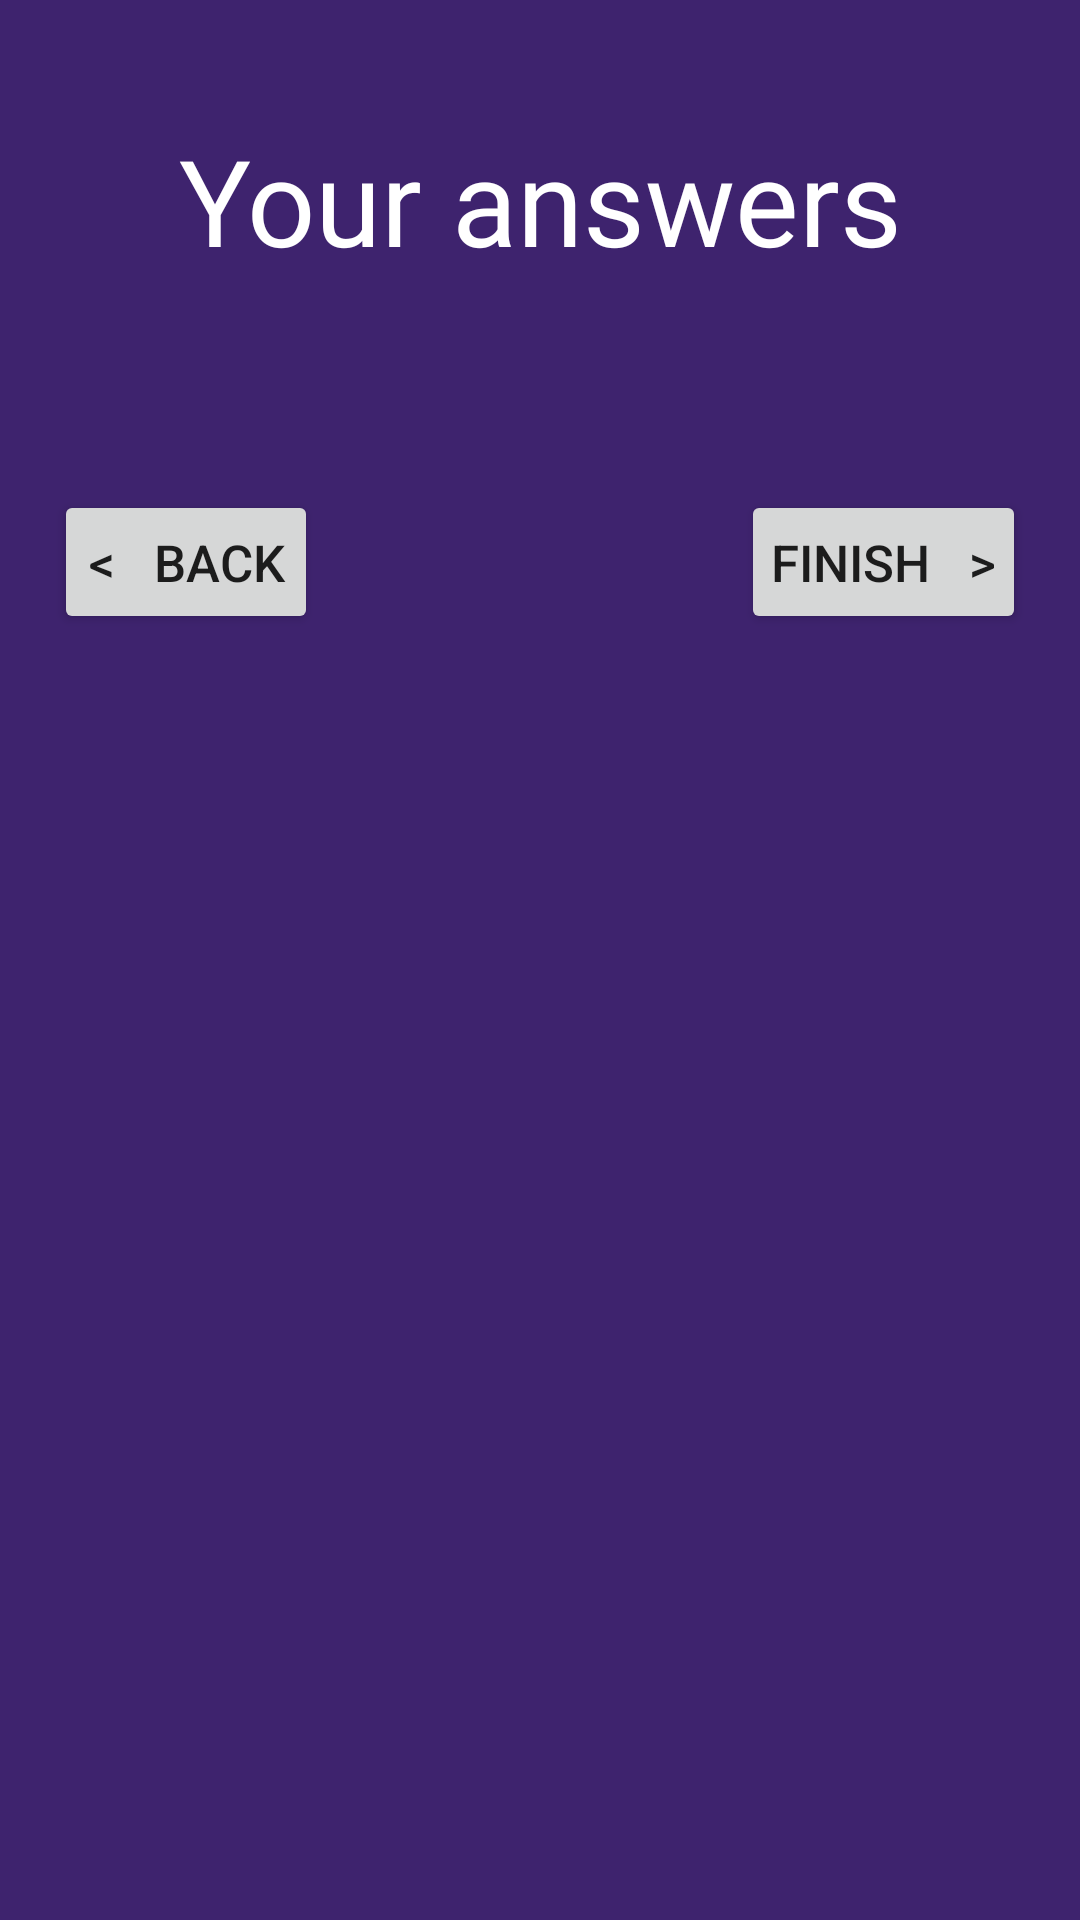

Layout XML and referenced resources for this Android screen:
<!-- AndroidManifest.xml: application theme Theme.SleepAid -->
<!-- res/layout/activity_questionnaire_summary.xml -->
<?xml version="1.0" encoding="utf-8"?>
<ScrollView xmlns:android="http://schemas.android.com/apk/res/android"
    xmlns:app="http://schemas.android.com/apk/res-auto"
    xmlns:tools="http://schemas.android.com/tools"
    android:id="@+id/scrollView"
    android:layout_width="match_parent"
    android:layout_height="wrap_content"
    tools:layout_editor_absoluteX="1dp"
    tools:layout_editor_absoluteY="1dp">

    <androidx.constraintlayout.widget.ConstraintLayout
        android:layout_width="match_parent"
        android:layout_height="match_parent">

        <TextView
            android:id="@+id/title"
            android:layout_width="wrap_content"
            android:layout_height="wrap_content"
            android:layout_marginTop="30dp"
            android:textColor="@color/white"
            android:textAlignment="center"
            android:fontFamily="@font/roboto"
            android:padding="10dp"
            android:text="@string/review"
            android:textSize="40dp"
            app:layout_constraintEnd_toEndOf="parent"
            app:layout_constraintHorizontal_bias="0.5"
            app:layout_constraintStart_toStartOf="parent"
            app:layout_constraintTop_toTopOf="parent" />

        <LinearLayout
            android:id="@+id/answers"
            android:layout_width="0dp"
            app:layout_constraintWidth_max="wrap"
            app:layout_constraintWidth_percent="0.9"
            android:layout_height="wrap_content"
            android:orientation="vertical"
            android:layout_marginTop="30dp"
            app:layout_constraintStart_toStartOf="parent"
            app:layout_constraintEnd_toEndOf="parent"
            app:layout_constraintHorizontal_bias="0.5"
            app:layout_constraintTop_toBottomOf="@+id/title" />

        <Button
            android:id="@+id/backButton"
            android:layout_width="wrap_content"
            android:layout_height="wrap_content"
            android:layout_marginTop="30dp"
            android:layout_marginBottom="30dp"
            android:onClick="loadPreviousScreen"
            android:padding="10dp"
            android:text="@string/back_button"
            android:textAlignment="center"
            android:textSize="17dp"
            app:layout_constraintStart_toStartOf="@+id/answers"
            app:layout_constraintTop_toBottomOf="@+id/answers"
            app:layout_constraintBottom_toBottomOf="parent" />

        <Button
            android:id="@+id/finishButton"
            android:layout_width="wrap_content"
            android:layout_height="wrap_content"
            android:layout_marginTop="30dp"
            android:layout_marginBottom="30dp"
            android:onClick="storeAnswers"
            android:padding="10dp"
            android:text="@string/finish_button"
            android:textAlignment="center"
            android:textSize="17dp"
            app:layout_constraintEnd_toEndOf="@+id/answers"
            app:layout_constraintTop_toBottomOf="@+id/answers"
            app:layout_constraintBottom_toBottomOf="parent"/>
    </androidx.constraintlayout.widget.ConstraintLayout>
</ScrollView>
<!-- resources referenced by this layout -->
<resources>
  <color name="white">#FFFFFFFF</color>
  <string name="back_button">&lt;   Back</string>
  <string name="finish_button">Finish   &gt;</string>
  <string name="review">Your answers</string>
  <style name="Theme.SleepAid" parent="Theme.MaterialComponents.DayNight.NoActionBar">
          
          <item name="colorPrimary">@color/purple_sleep_2</item>
          <item name="colorPrimaryVariant">@color/purple_sleep</item>
          <item name="colorOnPrimary">@color/white</item>
          
          <item name="colorSecondary">@color/teal_200</item>
          <item name="colorSecondaryVariant">@color/teal_700</item>
          <item name="colorOnSecondary">@color/black</item>
          
          <item name="android:statusBarColor" tools:targetApi="l">?attr/colorPrimaryVariant</item>
          
          <item name="materialButtonStyle">@style/Button.White</item>
          <item name="android:windowBackground">@color/purple_sleep</item>
          <item name="bottomNavigationStyle">@style/BottomNavigation</item>
          <item name="editTextStyle">@style/EditText</item>
          <item name="checkboxStyle">@style/Checkbox</item>
          <item name="windowActionModeOverlay">true</item>
          <item name="actionModeStyle">@style/ActionModeStyle</item>
          <item name="actionModeCloseDrawable">@drawable/close_icon</item>
          <item name="actionModeCloseButtonStyle">@style/CloseButtonStyle</item>
          <item name="actionMenuTextColor">@color/white</item>
      </style>
  <color name="purple_sleep_2">#291749</color>
  <color name="purple_sleep">#3e236e</color>
  <color name="teal_200">#FF03DAC5</color>
  <color name="teal_700">#FF018786</color>
  <color name="black">#FF000000</color>
  <style name="Button.White" parent="Theme.SleepAid">
          <item name="android:backgroundTint">@color/white</item>
          <item name="android:textColor">@color/black</item>
          <item name="android:gravity">center</item>
          <item name="cornerRadius">10dp</item>
      </style>
  <style name="BottomNavigation" parent="Widget.MaterialComponents.BottomNavigationView">
          <item name="backgroundTint">@color/purple_sleep_2</item>
          <item name="itemBackground">@color/bottom_navigation_style_background</item>
          <item name="itemIconTint">@color/bottom_navigation_style</item>
          <item name="itemTextColor">@color/bottom_navigation_style</item>
      </style>
  <style name="EditText" parent="Widget.AppCompat.EditText">
          <item name="backgroundTint">@color/edit_text_style</item>
          <item name="android:textColor">@color/black</item>
          <item name="android:textColorHint">@color/light_grey</item>
          <item name="android:textCursorDrawable">@null</item>
          <item name="android:inputType">textCapSentences</item>
      </style>
  <style name="Checkbox" parent="Widget.AppCompat.CompoundButton.CheckBox">
          <item name="android:textColor">@color/black</item>
          <item name="android:textSize">20sp</item>
          <item name="buttonTint">@color/purple_sleep</item>
      </style>
  <style name="ActionModeStyle" parent="Widget.AppCompat.ActionMode">
          <item name="android:backgroundTint">@color/purple_sleep_2</item>
          <item name="android:textColor">@color/white</item>
      </style>
  <style name="CloseButtonStyle" parent="Widget.AppCompat.ActionButton.CloseMode">
          <item name="android:tint">@color/white</item>
      </style>
  <color name="light_grey">#A5A1A1</color>
</resources>
